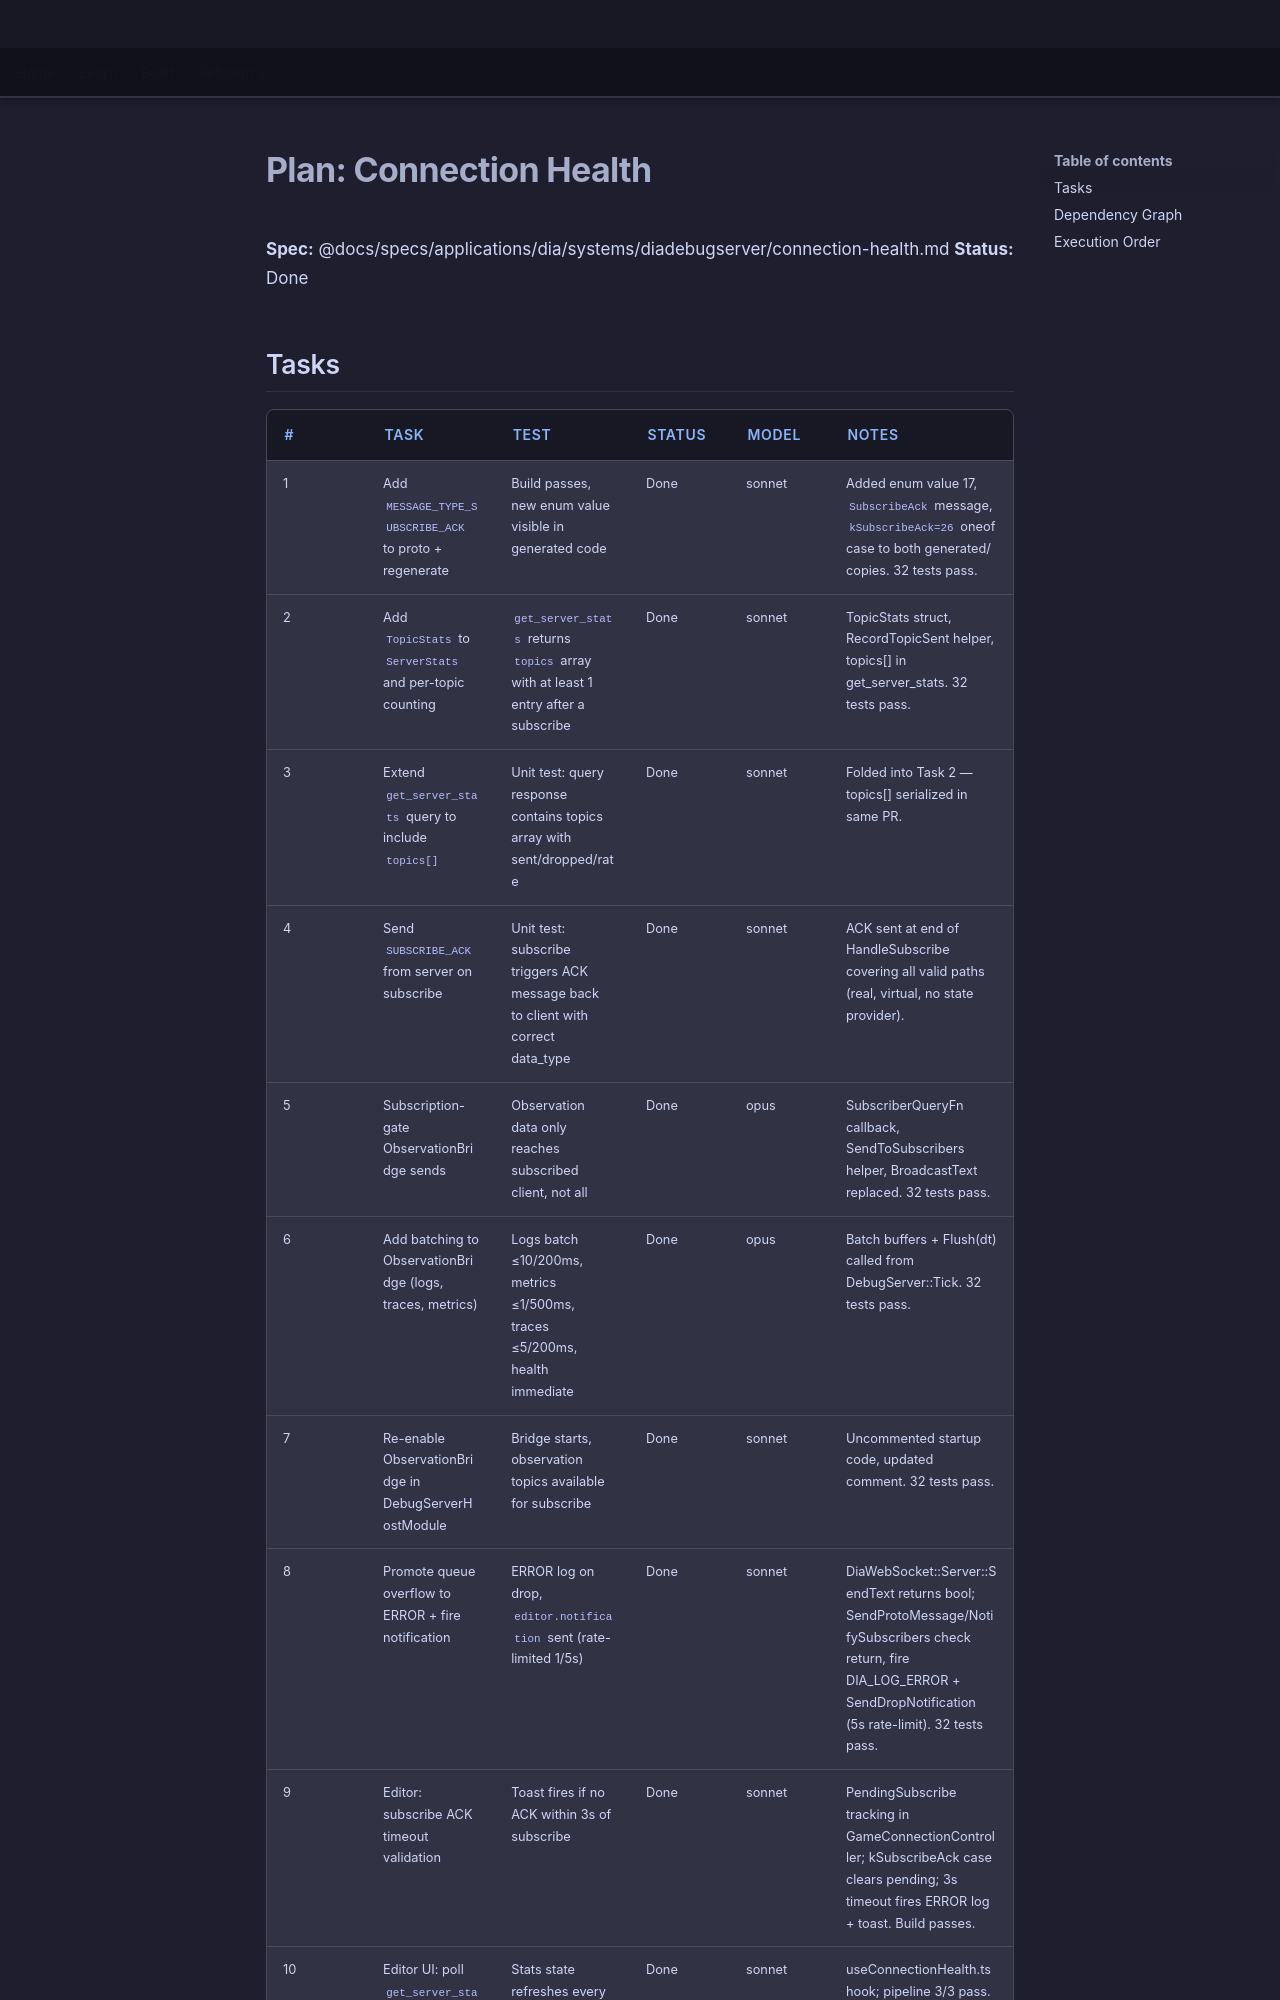

repository: LenihanConor/Cluiche · page: specs/applications/dia/systems/diadebugserver/connection-health.plan/index.html · generator: mkdocs

# Plan: Connection Health

**Spec:** @docs/specs/applications/dia/systems/diadebugserver/connection-health.md
**Status:** Done

## Tasks

| # | Task | Test | Status | Model | Notes |
|---|------|------|--------|-------|-------|
| 1 | Add `MESSAGE_TYPE_SUBSCRIBE_ACK` to proto + regenerate | Build passes, new enum value visible in generated code | Done | sonnet | Added enum value 17, `SubscribeAck` message, `kSubscribeAck=26` oneof case to both generated/ copies. 32 tests pass. |
| 2 | Add `TopicStats` to `ServerStats` and per-topic counting | `get_server_stats` returns `topics` array with at least 1 entry after a subscribe | Done | sonnet | TopicStats struct, RecordTopicSent helper, topics[] in get_server_stats. 32 tests pass. |
| 3 | Extend `get_server_stats` query to include `topics[]` | Unit test: query response contains topics array with sent/dropped/rate | Done | sonnet | Folded into Task 2 — topics[] serialized in same PR. |
| 4 | Send `SUBSCRIBE_ACK` from server on subscribe | Unit test: subscribe triggers ACK message back to client with correct data_type | Done | sonnet | ACK sent at end of HandleSubscribe covering all valid paths (real, virtual, no state provider). |
| 5 | Subscription-gate ObservationBridge sends | Observation data only reaches subscribed client, not all | Done | opus | SubscriberQueryFn callback, SendToSubscribers helper, BroadcastText replaced. 32 tests pass. |
| 6 | Add batching to ObservationBridge (logs, traces, metrics) | Logs batch ≤10/200ms, metrics ≤1/500ms, traces ≤5/200ms, health immediate | Done | opus | Batch buffers + Flush(dt) called from DebugServer::Tick. 32 tests pass. |
| 7 | Re-enable ObservationBridge in DebugServerHostModule | Bridge starts, observation topics available for subscribe | Done | sonnet | Uncommented startup code, updated comment. 32 tests pass. |
| 8 | Promote queue overflow to ERROR + fire notification | ERROR log on drop, `editor.notification` sent (rate-limited 1/5s) | Done | sonnet | DiaWebSocket::Server::SendText returns bool; SendProtoMessage/NotifySubscribers check return, fire DIA_LOG_ERROR + SendDropNotification (5s rate-limit). 32 tests pass. |
| 9 | Editor: subscribe ACK timeout validation | Toast fires if no ACK within 3s of subscribe | Done | sonnet | PendingSubscribe tracking in GameConnectionController; kSubscribeAck case clears pending; 3s timeout fires ERROR log + toast. Build passes. |
| 10 | Editor UI: poll `get_server_stats` + compute drop window | Stats state refreshes every 2s, 5s sliding window of drops computed | Done | sonnet | useConnectionHealth.ts hook; pipeline 3/3 pass. |
| 11 | Editor UI: badge dot on ConnectionButton (yellow/red) | Badge appears at ≥10 drops/5s (yellow), ≥100 drops/5s (red) | Done | sonnet | Overlay circle o
